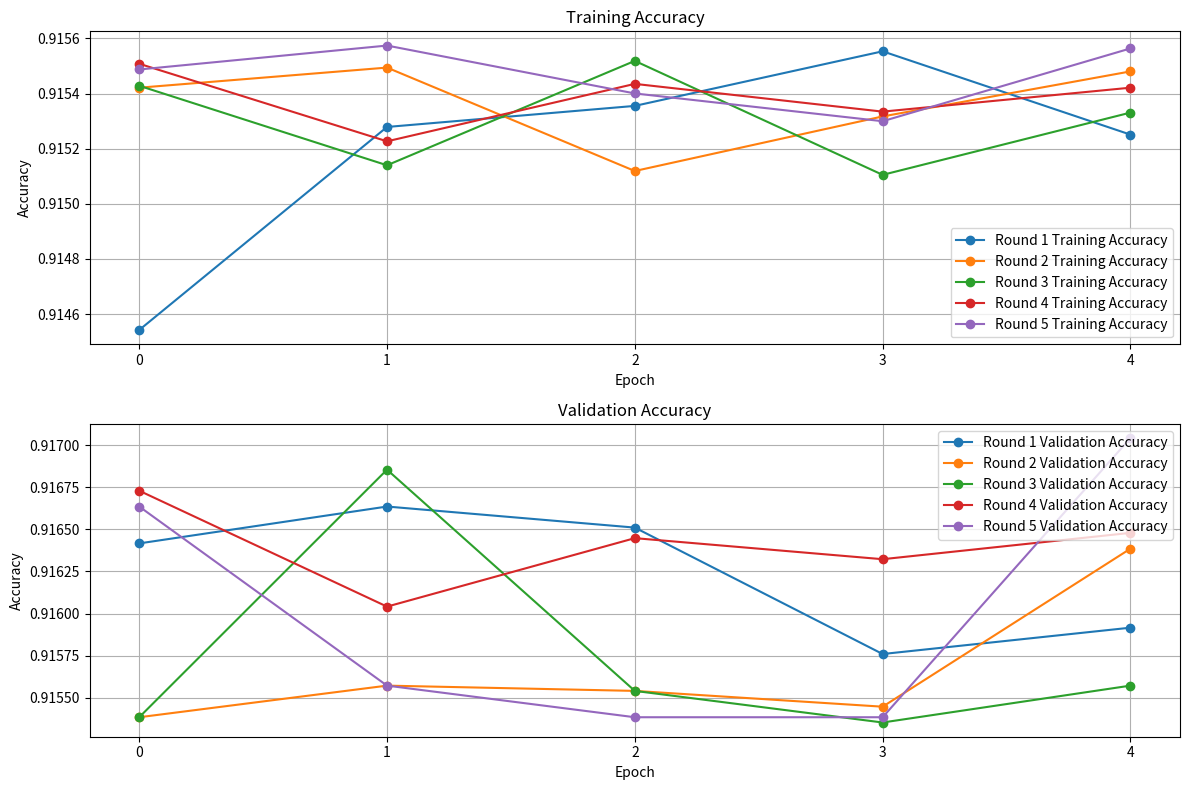

The matplotlib source for this figure:
import matplotlib.pyplot as plt

accuracy = [
    [0.9145423173904419, 0.9152789115905762, 0.9153553247451782, 0.9155533909797668, 0.9152511358261108],
    [0.9154213666915894, 0.9154943227767944, 0.9151191115379333, 0.9153171181678772, 0.9154804348945618],
    [0.9154283404350281, 0.91513991355896, 0.9155186414718628, 0.9151051640510559, 0.9153310060501099],
    [0.9155082106590271, 0.9152268171310425, 0.915435254573822, 0.9153345227241516, 0.9154213666915894],
    [0.9154874086380005, 0.9155742526054382, 0.915400505065918, 0.9152997732162476, 0.9155638217926025]
]



val_accuracy = [
    [0.9164165258407593, 0.9166353940963745, 0.9165103435516357, 0.9157598614692688, 0.9159162044525146],
    [0.9153845906257629, 0.9155722260475159, 0.9155409336090088, 0.9154471755027771, 0.9163852334022522],
    [0.9153845906257629, 0.9168542623519897, 0.9155409336090088, 0.9153533577919006, 0.9155722260475159],
    [0.916729211807251, 0.9160412549972534, 0.9164477586746216, 0.9163227081298828, 0.9164790511131287],
    [0.9166353940963745, 0.9155722260475159, 0.9153845906257629, 0.9153845906257629, 0.9170418977737427]
]



plt.figure(figsize=(12, 8))

plt.subplot(2, 1, 1)

for i in range(5):
    plt.plot(accuracy[i], label=f'Round {i+1} Training Accuracy', marker = "o")

plt.title('Training Accuracy')
plt.xlabel('Epoch')
plt.ylabel('Accuracy')
plt.legend()
plt.grid(True)
plt.xticks(range(len(accuracy[0])))

plt.subplot(2, 1, 2)
for i in range(5):
    plt.plot(val_accuracy[i], label=f'Round {i+1} Validation Accuracy', marker = "o")

plt.title('Validation Accuracy')
plt.xlabel('Epoch')
plt.ylabel('Accuracy')
plt.legend()
plt.grid(True)
plt.xticks(range(len(val_accuracy[0])))

plt.tight_layout()
plt.show()